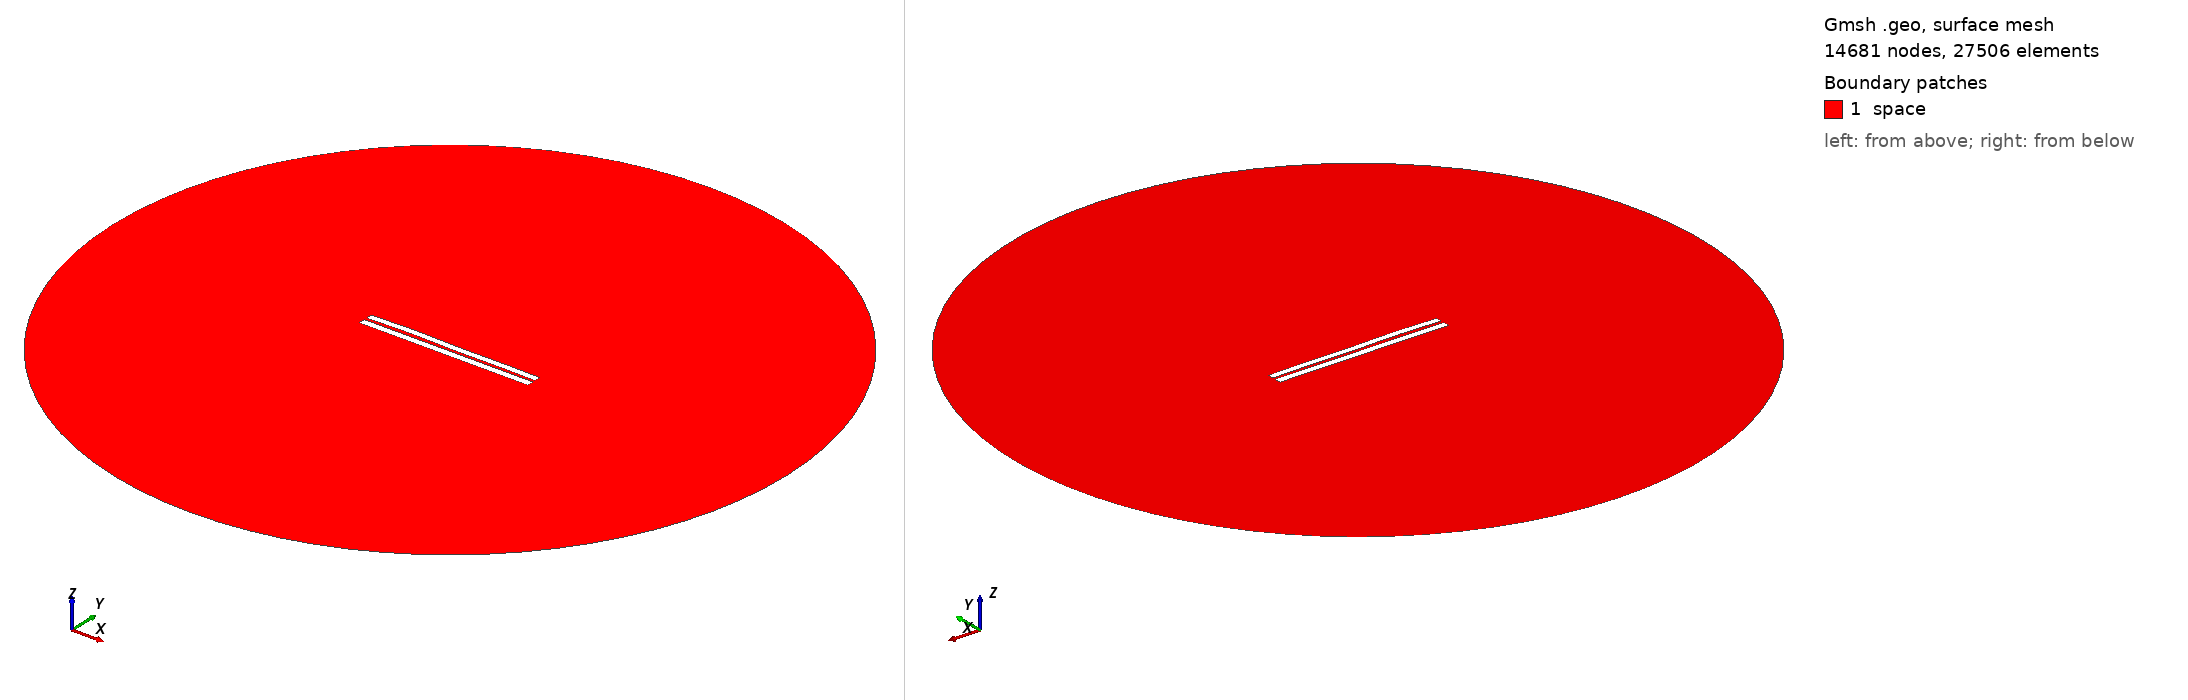

Gmsh geometry script, surface-meshed: 14681 nodes, 27506 surface elements. Boundary patches (legend numbers): 1 space. Left view from above one corner, right view from below the opposite corner. Legend entries are the model's physical surfaces. The drawing asked Gmsh for element sizes between 1% and 20% of the model's largest extent; the script's own settings can give other sizes.

=== 459.geo (drawn) ===
//---------------------------------------
// Geometry kernel
//---------------------------------------

SetFactory("OpenCASCADE");



//---------------------------------------
// Parameters of the geometry
//---------------------------------------

// Overetch of the upper plate
overetch = 0.125;

// Distance between the plates
distance = 1.5;

// Discretization over the x axis (for the deformation)
nx = 50; 

// Length of the plate
L = 100 - overetch; 

// Number of modes
n = 4; 

// 1st mode coefficient
coeff(1) = 0.0;
beta(1) = 0.596864 * 3.1415926535 / L;

// 2nd mode coefficient
coeff(2) = 0.15;
beta(2) = 1.49418 * 3.1415926535 / L;

// 3rd mode coefficient
coeff(3) = 0.15;
beta(3) = 2.50025 * 3.1415926535 / L;

// 4th mode coefficient
coeff(4) = 0.15;
beta(4) = 3.49999 * 3.1415926535 / L;



//---------------------------------------
// Upper plate (deformed rectangle)
//---------------------------------------

// Coordiantes of the upper plate
xmin = -50;
xmax = 50 - overetch;

// Height of the upper plate
yheight = 4 - 2 * overetch;

// Indexes of the points
UpperID[] = {};
LowerID[] = {};
LeftID[] = {};
RightID[] = {};

// Point index
p = 1;

// Horizontal edges
For i In {1:nx}
    x = xmin + (i-1)*(xmax - xmin)/(nx-1);

    y_bottom = distance / 2 + overetch;
    For j In {1:n}
        C = (Cosh(beta(j)*L) + Cos(beta(j)*L)) / (Sinh(beta(j)*L) + Sin(beta(j)*L));
        y_bottom  = y_bottom + coeff(j) * (Cosh(beta(j)*(x+50)) - Cos(beta(j)*(x+50)) - C * (Sinh(beta(j)*(x+50)) - Sin(beta(j)*(x+50))));
    EndFor

    y_top = y_bottom + yheight;

    Point(p) = {x, y_top, 0, 1.0};
    UpperID[i] = p;
    p = p + 1;

    Point(p) = {x, y_bottom, 0, 1.0};
    LowerID[i] = p;
    p = p + 1;
EndFor

// Create point lists
UpperPts[] = {}; LowerPts[] = {};
For i In {1:nx}
  UpperPts[] += {UpperID[i]};
  LowerPts[] += {LowerID[i]};
EndFor

// Build splines
Spline(1) = {UpperPts[]};
Spline(2) = {LowerPts[]};
Line(3) = {LowerPts[nx-1], UpperPts[nx-1]};
Line(4) = {LowerPts[0], UpperPts[0]};

// Build the plane surface
Curve Loop(1) = {2, 3, -1, -4};
Plane Surface(1) = {1};



//---------------------------------------
// Lower plate (rectangle)
//---------------------------------------

// Vertices
Point(1001) = {-50, -1, 0, 1.0};
Point(1002) = { 50, -1, 0, 1.0};
Point(1003) = { 50,  -5, 0, 1.0};
Point(1004) = {-50,  -5, 0, 1.0};

// Edges
Line(5) = {1001, 1002};
Line(6) = {1002, 1003};
Line(7) = {1003, 1004};
Line(8) = {1004, 1001};

// Plane surface
Line Loop(2) = {5, 6, 7, 8};
Plane Surface(2) = {2}; 



//---------------------------------------
// Outer (fictious) boundary
//---------------------------------------

// Points
Point(1005) = {0, 0, 0};       // Center
Point(1006) = {200, 0, 0};     // Start point
Point(1007) = {0, 200, 0};     // 90 degrees
Point(1008) = {-200, 0, 0};    // 180 degrees
Point(1009) = {0, -200, 0};    // 270 degrees

// Circle arcs (each needs start, center, end)
Circle(9) = {1006, 1005, 1007};
Circle(10) = {1007, 1005, 1008};
Circle(11) = {1008, 1005, 1009};
Circle(12) = {1009, 1005, 1006};

// Plane surface for the entire domain
Curve Loop(3) = {9, 10, 11, 12};
Surface(3) = {3};

// Subtract the plates from the whole domain to obtain the actual domain where we want to solve the equations
BooleanDifference{ Surface{3}; Delete; }{ Surface{1}; Surface{2}; Delete; }




//---------------------------------------
// Transfinite Lines/Curves
//---------------------------------------

// Set the number of points on the boundaries
r = 12;
d = 0.15;

// Plates
Transfinite Curve {1} = 50*r/4 Using Progression 1;
Transfinite Line {2} = 50*r Using Progression 1;
Transfinite Curve {3, 4} = 2*r Using Progression 1+d;
Transfinite Line {5} = 50*r Using Progression 1;
Transfinite Line {7} = 50*r/4 Using Progression 1;
Transfinite Line {6} = 2*r Using Progression 1+d;
Transfinite Line {8} = 2*r Using Progression 1-d;

// Outer boundary
Transfinite Line {9, 10, 11, 12} = 20 Using Progression 1;



//---------------------------------------
// Physical groups
//---------------------------------------                

// Physical curves (boundaries)
Physical Line("force_segment", 10) = {2};
Physical Line("upper_plate", 11) = {1, 3, 4};
Physical Line("lower_plate", 12) = {5, 6, 7, 8};
Physical Line("boundary", 20) = {9, 10, 11, 12};

// Physical Surfaces
Physical Surface("space", 30) = {3};



//---------------------------------------
// 6. Generate the Mesh
//---------------------------------------

// 2D mesh generation
Mesh 2;
